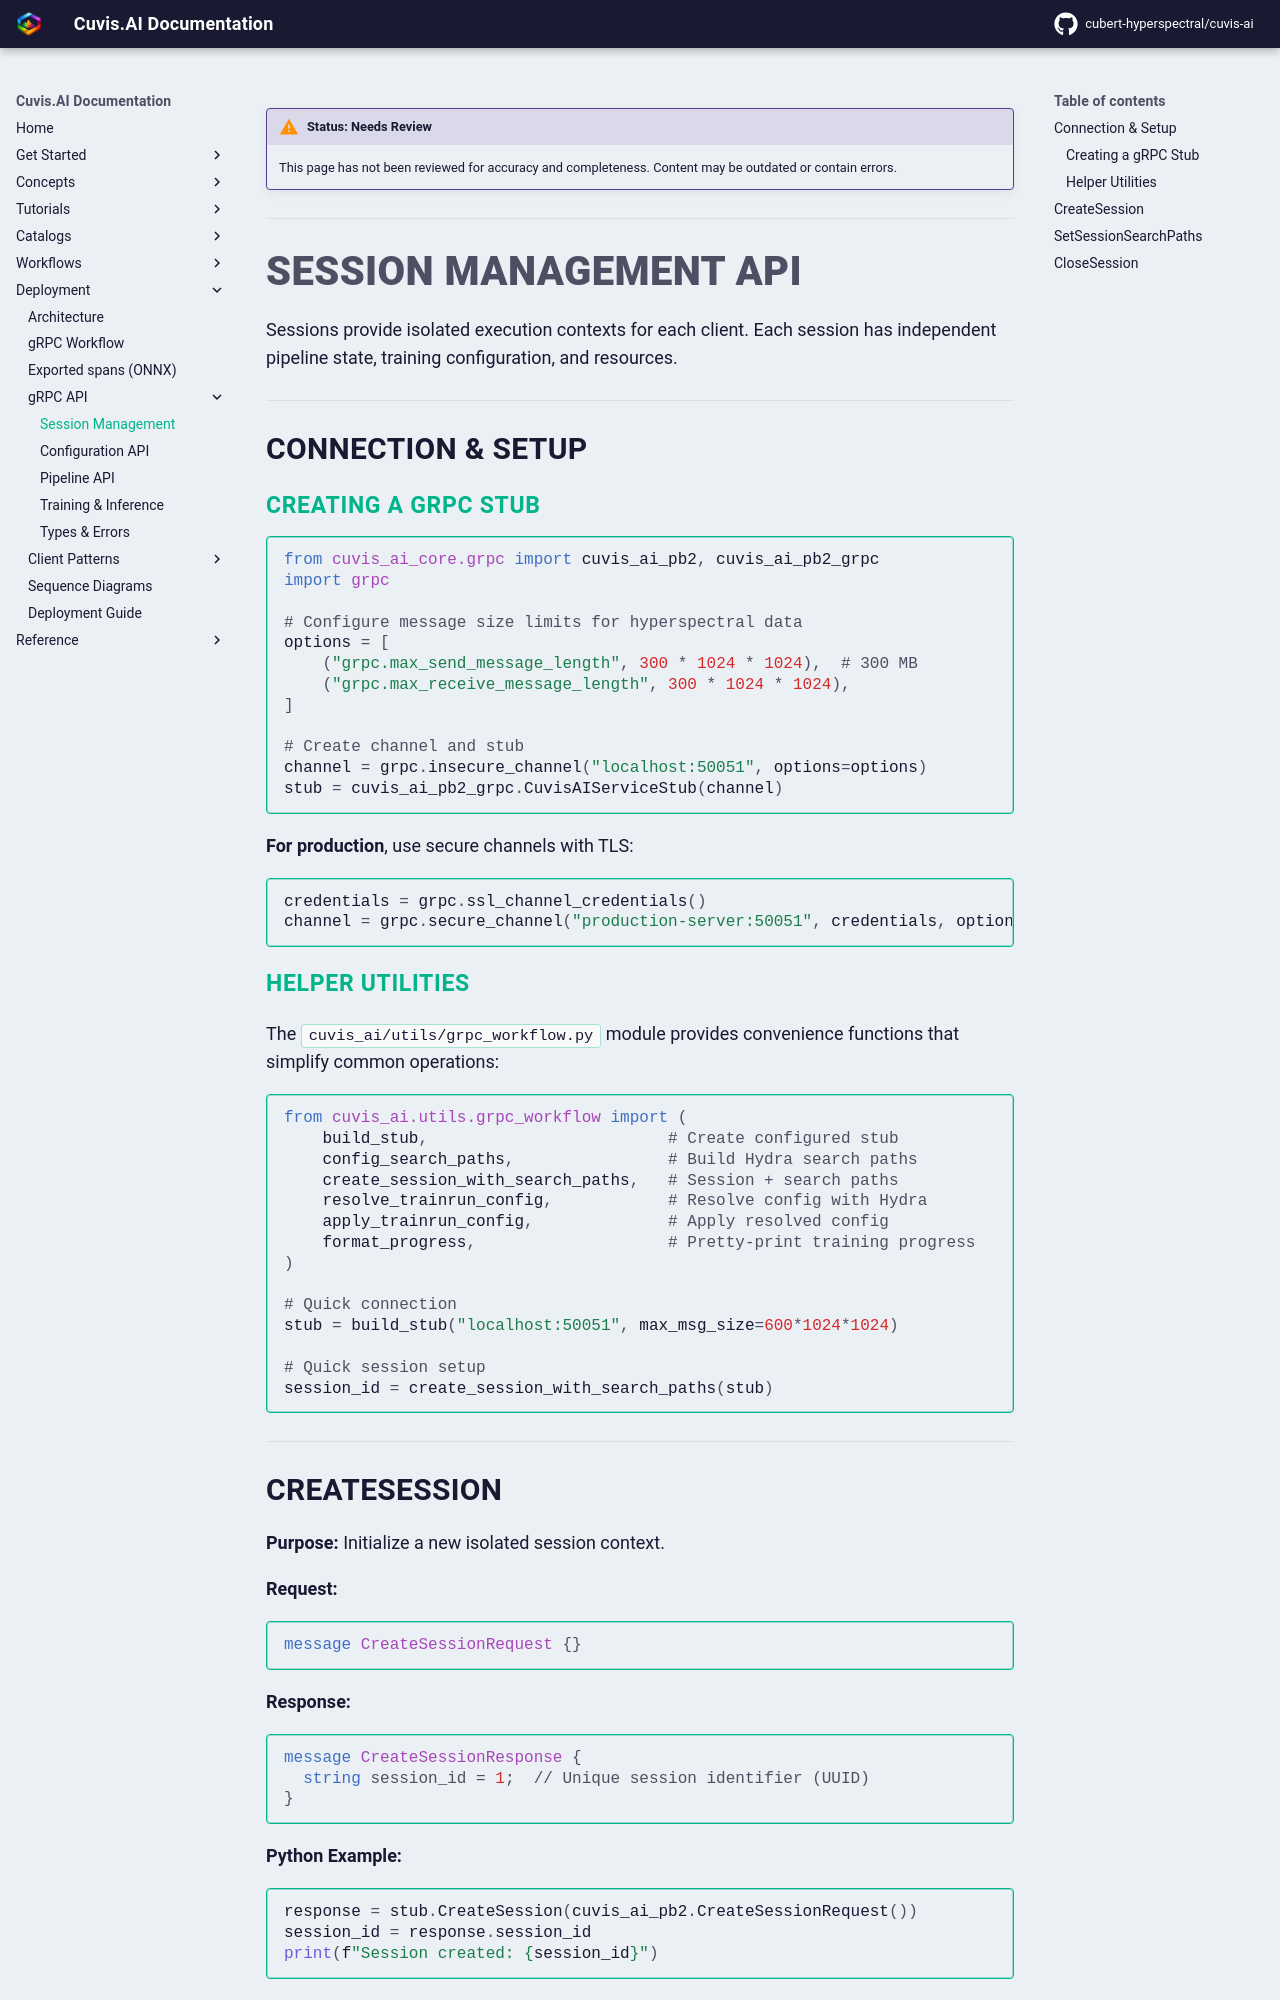

repository: cubert-hyperspectral/cuvis-ai · page: 0.20.2/deployment/api/session/index.html · generator: mkdocs

!!! warning "Status: Needs Review"
    This page has not been reviewed for accuracy and completeness. Content may be outdated or contain errors.

---

# Session Management API

Sessions provide isolated execution contexts for each client. Each session has independent pipeline state, training configuration, and resources.

---

## Connection & Setup

### Creating a gRPC Stub

```python
from cuvis_ai_core.grpc import cuvis_ai_pb2, cuvis_ai_pb2_grpc
import grpc

# Configure message size limits for hyperspectral data
options = [
    ("grpc.max_send_message_length", 300 * 1024 * 1024),  # 300 MB
    ("grpc.max_receive_message_length", 300 * 1024 * 1024),
]

# Create channel and stub
channel = grpc.insecure_channel("localhost:50051", options=options)
stub = cuvis_ai_pb2_grpc.CuvisAIServiceStub(channel)
```

**For production**, use secure channels with TLS:
```python
credentials = grpc.ssl_channel_credentials()
channel = grpc.secure_channel("production-server:50051", credentials, options=options)
```

### Helper Utilities

The `cuvis_ai/utils/grpc_workflow.py` module provides convenience functions that simplify common operations:

```python
from cuvis_ai.utils.grpc_workflow import (
    build_stub,                         # Create configured stub
    config_search_paths,                # Build Hydra search paths
    create_session_with_search_paths,   # Session + search paths
    resolve_trainrun_config,            # Resolve config with Hydra
    apply_trainrun_config,              # Apply resolved config
    format_progress,                    # Pretty-print training progress
)

# Quick connection
stub = build_stub("localhost:50051", max_msg_size=600*1024*1024)

# Quick session setup
session_id = create_session_with_search_paths(stub)
```

---
